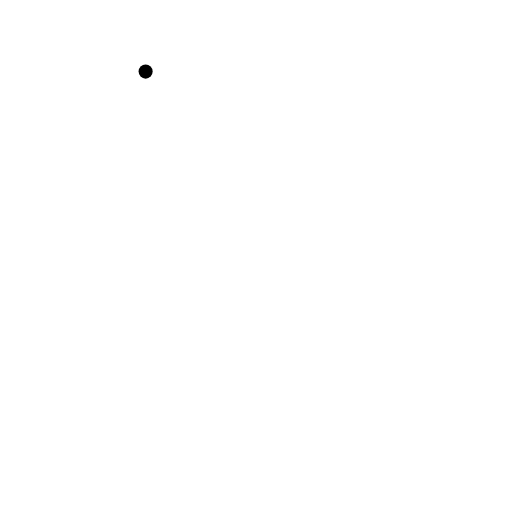
t = 0.00 s
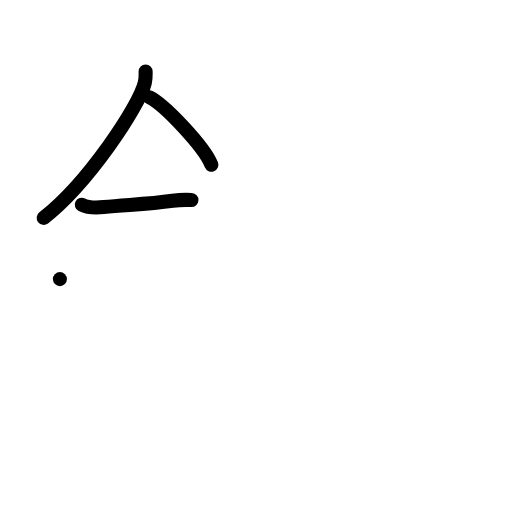
t = 3.00 s
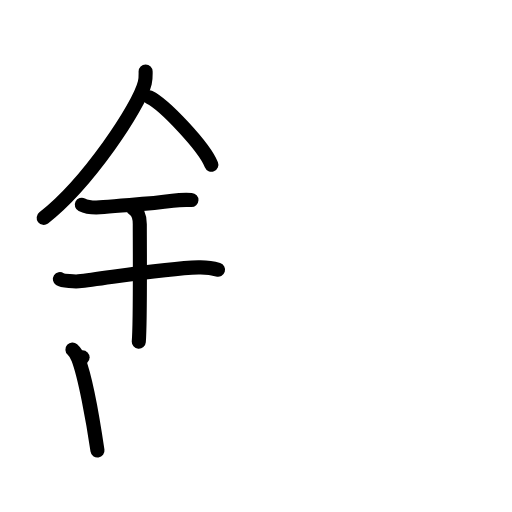
t = 6.00 s
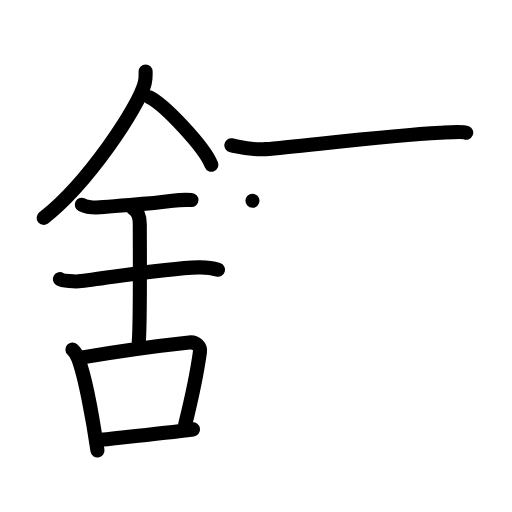
t = 9.00 s
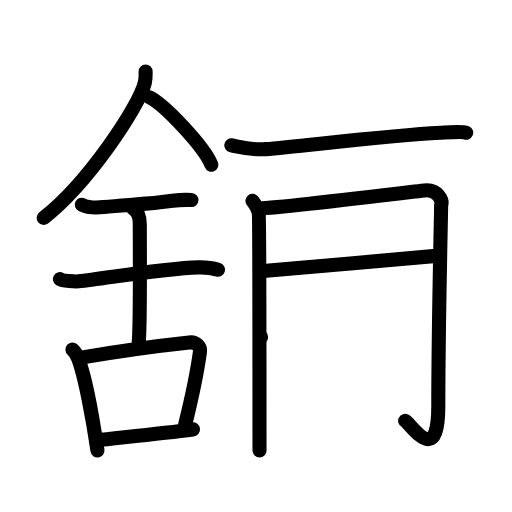
t = 12.00 s
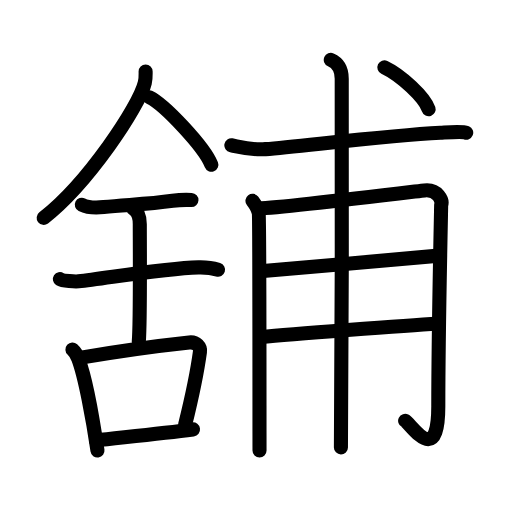
t = 15.00 s

The animated SVG that drew these frames (rendered in a browser with its animation timeline set to each time). Animation: 45 SMIL elements (animate=45); one cycle of 15.00 s.

<?xml version="1.0" encoding="UTF-8"?>
<!--
AniKanjiVG is licensed by CC-BY-SA Paul C. Sommerhoff (https://bitbucket.org/sommerhoff/anikanjivg).
AniKanjiVG uses KanjiVG which is licensed by CC-BY-SA Ulrich Apel (http://kanjivg.tagaini.net).
See also http://creativecommons.org/licenses/by-sa/3.0/
-->
<svg xmlns:kvg='http://kanjivg.tagaini.net' xmlns='http://www.w3.org/2000/svg' width='109' height='109' viewBox='0 0 109 109' style='fill:none;stroke:#000000;stroke-width:3;stroke-linecap:round;stroke-linejoin:round;' id="kvg:kanji_08216"><g id="kvg:08216" kvg:element="舖"><g id="kvg:08216-g1" kvg:element="舍" kvg:position="left"><g id="kvg:08216-g2" kvg:element="人" kvg:position="top"><path id="kvg:08216-s1" kvg:type="㇒" d="M31,15.24c0,0.79,0.06,1.42-0.17,2.37C29.68,22.56,18.7,39.06,9.3,46.38"><animate attributeName="d" begin="0.0s" dur="0.5s" from="M31,15.24C31,15.24,31,15.24,31,15.24" to="M31,15.24c0,0.79,0.06,1.42-0.17,2.37" />
<animate attributeName="d" begin="0.5s" dur="0.5s" from="M31,15.24c0,0.79,0.06,1.42-0.17,2.37c0,0,0,0,0,0,0" to="M31,15.24c0,0.79,0.06,1.42-0.17,2.37C29.68,22.56,18.7,39.06,9.3,46.38" />
</path>
<path id="kvg:08216-s2" kvg:type="㇏" d="M31.81,20.71C35.02,22.28,43.48,31.24,45,35.08"><animate attributeName="d" begin="1.0s" dur="1.0s" from="M31.81,20.71C31.81,20.71,31.81,20.71,31.81,20.71" to="M31.81,20.71C35.02,22.28,43.48,31.24,45,35.08" />
<animate attributeName="d" begin="0s" dur="1.0s" from="M-100,-100" to="M-100,-100" />
</path>
</g>
<g id="kvg:08216-g3" kvg:element="舌" kvg:variant="true" kvg:position="bottom" kvg:radical="general"><g id="kvg:08216-g4" kvg:position="top"><path id="kvg:08216-s3" kvg:type="㇐" d="M17.42,43.58c1.33,0.67,3.08,0.67,4.67,0.5c4.74-0.5,9.12-0.54,14.67-1.33c1.75-0.25,2.25-0.25,4-0.17"><animate attributeName="d" begin="2.0s" dur="0.3333333333333333s" from="M17.42,43.58C17.42,43.58,17.42,43.58,17.42,43.58" to="M17.42,43.58c1.33,0.67,3.08,0.67,4.67,0.5" />
<animate attributeName="d" begin="2.3333333333333335s" dur="0.3333333333333333s" from="M17.42,43.58c1.33,0.67,3.08,0.67,4.67,0.5c0,0,0,0,0,0,0" to="M17.42,43.58c1.33,0.67,3.08,0.67,4.67,0.5c4.74-0.5,9.12-0.54,14.67-1.33" />
<animate attributeName="d" begin="2.6666666666666665s" dur="0.3333333333333333s" from="M17.42,43.58c1.33,0.67,3.08,0.67,4.67,0.5c4.74-0.5,9.12-0.54,14.67-1.33c0,0,0,0,0,0,0" to="M17.42,43.58c1.33,0.67,3.08,0.67,4.67,0.5c4.74-0.5,9.12-0.54,14.67-1.33c1.75-0.25,2.25-0.25,4-0.17" />
<animate attributeName="d" begin="0s" dur="2.0s" from="M-100,-100" to="M-100,-100" />
</path>
<path id="kvg:08216-s4" kvg:type="㇐" d="M12.75,59.42c0.64,0.42,3.33,0.55,3.98,0.48c5.88-0.64,17.99-2.76,25.52-2.98c0.8-0.02,2.98,0.13,4.17,0.5"><animate attributeName="d" begin="3.0s" dur="0.3333333333333333s" from="M12.75,59.42C12.75,59.42,12.75,59.42,12.75,59.42" to="M12.75,59.42c0.64,0.42,3.33,0.55,3.98,0.48" />
<animate attributeName="d" begin="3.3333333333333335s" dur="0.3333333333333333s" from="M12.75,59.42c0.64,0.42,3.33,0.55,3.98,0.48c0,0,0,0,0,0,0" to="M12.75,59.42c0.64,0.42,3.33,0.55,3.98,0.48c5.88-0.64,17.99-2.76,25.52-2.98" />
<animate attributeName="d" begin="3.6666666666666665s" dur="0.3333333333333333s" from="M12.75,59.42c0.64,0.42,3.33,0.55,3.98,0.48c5.88-0.64,17.99-2.76,25.52-2.98c0,0,0,0,0,0,0" to="M12.75,59.42c0.64,0.42,3.33,0.55,3.98,0.48c5.88-0.64,17.99-2.76,25.52-2.98c0.8-0.02,2.98,0.13,4.17,0.5" />
<animate attributeName="d" begin="0s" dur="3.0s" from="M-100,-100" to="M-100,-100" />
</path>
<path id="kvg:08216-s5" kvg:type="㇑" d="M28.37,44.44c1.39,0.81,1.39,2.63,1.39,3.28c0,4.53,0.14,20.48-0.21,25.01"><animate attributeName="d" begin="4.0s" dur="0.5s" from="M28.37,44.44C28.37,44.44,28.37,44.44,28.37,44.44" to="M28.37,44.44c1.39,0.81,1.39,2.63,1.39,3.28" />
<animate attributeName="d" begin="4.5s" dur="0.5s" from="M28.37,44.44c1.39,0.81,1.39,2.63,1.39,3.28c0,0,0,0,0,0,0" to="M28.37,44.44c1.39,0.81,1.39,2.63,1.39,3.28c0,4.53,0.14,20.48-0.21,25.01" />
<animate attributeName="d" begin="0s" dur="4.0s" from="M-100,-100" to="M-100,-100" />
</path>
</g>
<g id="kvg:08216-g5" kvg:element="口" kvg:position="bottom"><path id="kvg:08216-s6" kvg:type="㇑" d="M15.42,74.42c0.41,0.37,1.08,1.49,1.25,1.96c1.41,3.7,3.11,12.9,4.08,19.54"><animate attributeName="d" begin="5.0s" dur="0.5s" from="M15.42,74.42C15.42,74.42,15.42,74.42,15.42,74.42" to="M15.42,74.42c0.41,0.37,1.08,1.49,1.25,1.96" />
<animate attributeName="d" begin="5.5s" dur="0.5s" from="M15.42,74.42c0.41,0.37,1.08,1.49,1.25,1.96c0,0,0,0,0,0,0" to="M15.42,74.42c0.41,0.37,1.08,1.49,1.25,1.96c1.41,3.7,3.11,12.9,4.08,19.54" />
<animate attributeName="d" begin="0s" dur="5.0s" from="M-100,-100" to="M-100,-100" />
</path>
<path id="kvg:08216-s7" kvg:type="㇕b" d="M17.58,76.08c9.21-1.59,18.39-2.72,22.7-3.18c1.57-0.17,2.43,0.97,2.29,1.97c-0.66,4.88-1.77,9.93-3.16,15.54"><animate attributeName="d" begin="6.0s" dur="0.3333333333333333s" from="M17.58,76.08C17.58,76.08,17.58,76.08,17.58,76.08" to="M17.58,76.08c9.21-1.59,18.39-2.72,22.7-3.18" />
<animate attributeName="d" begin="6.333333333333333s" dur="0.3333333333333333s" from="M17.58,76.08c9.21-1.59,18.39-2.72,22.7-3.18c0,0,0,0,0,0,0" to="M17.58,76.08c9.21-1.59,18.39-2.72,22.7-3.18c1.57-0.17,2.43,0.97,2.29,1.97" />
<animate attributeName="d" begin="6.666666666666667s" dur="0.3333333333333333s" from="M17.58,76.08c9.21-1.59,18.39-2.72,22.7-3.18c1.57-0.17,2.43,0.97,2.29,1.97c0,0,0,0,0,0,0" to="M17.58,76.08c9.21-1.59,18.39-2.72,22.7-3.18c1.57-0.17,2.43,0.97,2.29,1.97c-0.66,4.88-1.77,9.93-3.16,15.54" />
<animate attributeName="d" begin="0s" dur="6.0s" from="M-100,-100" to="M-100,-100" />
</path>
<path id="kvg:08216-s8" kvg:type="㇐b" d="M20.42,93.75c5.06-0.58,13.72-1.44,20.67-2.33"><animate attributeName="d" begin="7.0s" dur="1.0s" from="M20.42,93.75C20.42,93.75,20.42,93.75,20.42,93.75" to="M20.42,93.75c5.06-0.58,13.72-1.44,20.67-2.33" />
<animate attributeName="d" begin="0s" dur="7.0s" from="M-100,-100" to="M-100,-100" />
</path>
</g>
</g>
</g>
<g id="kvg:08216-g6" kvg:element="甫" kvg:position="right" kvg:phon="甫"><path id="kvg:08216-s9" kvg:type="㇐" d="M49.25,30.92C51,31.25,53.5,32,56.5,31.75c8.22-0.69,26.02-2.91,37.25-3.5c1.66-0.09,4.67-0.34,5.5,0"><animate attributeName="d" begin="8.0s" dur="0.3333333333333333s" from="M49.25,30.92C49.25,30.92,49.25,30.92,49.25,30.92" to="M49.25,30.92C51,31.25,53.5,32,56.5,31.75" />
<animate attributeName="d" begin="8.333333333333334s" dur="0.3333333333333333s" from="M49.25,30.92C51,31.25,53.5,32,56.5,31.75c0,0,0,0,0,0,0" to="M49.25,30.92C51,31.25,53.5,32,56.5,31.75c8.22-0.69,26.02-2.91,37.25-3.5" />
<animate attributeName="d" begin="8.666666666666666s" dur="0.3333333333333333s" from="M49.25,30.92C51,31.25,53.5,32,56.5,31.75c8.22-0.69,26.02-2.91,37.25-3.5c0,0,0,0,0,0,0" to="M49.25,30.92C51,31.25,53.5,32,56.5,31.75c8.22-0.69,26.02-2.91,37.25-3.5c1.66-0.09,4.67-0.34,5.5,0" />
<animate attributeName="d" begin="0s" dur="8.0s" from="M-100,-100" to="M-100,-100" />
</path>
<g id="kvg:08216-g7" kvg:element="用" kvg:variant="true"><path id="kvg:08216-s10" kvg:type="㇑" d="M53.75,42.75c0.56,0.74,1.15,1.76,1.33,2.5c0.19,0.74,0.15,44.03,0.17,50.67"><animate attributeName="d" begin="9.0s" dur="0.5s" from="M53.75,42.75C53.75,42.75,53.75,42.75,53.75,42.75" to="M53.75,42.75c0.56,0.74,1.15,1.76,1.33,2.5" />
<animate attributeName="d" begin="9.5s" dur="0.5s" from="M53.75,42.75c0.56,0.74,1.15,1.76,1.33,2.5c0,0,0,0,0,0,0" to="M53.75,42.75c0.56,0.74,1.15,1.76,1.33,2.5c0.19,0.74,0.15,44.03,0.17,50.67" />
<animate attributeName="d" begin="0s" dur="9.0s" from="M-100,-100" to="M-100,-100" />
</path>
<path id="kvg:08216-s11" kvg:type="㇆" d="M54.92,44.42c6.01-0.27,33.84-3.7,35.43-3.88c2.86-0.33,3.92,2.14,3.57,3.13c-0.04,2.22-0.61,27.73-0.61,42.81c0,13.27-5.79,3.75-7.06,3.11"><animate attributeName="d" begin="10.0s" dur="0.25s" from="M54.92,44.42C54.92,44.42,54.92,44.42,54.92,44.42" to="M54.92,44.42c6.01-0.27,33.84-3.7,35.43-3.88" />
<animate attributeName="d" begin="10.25s" dur="0.25s" from="M54.92,44.42c6.01-0.27,33.84-3.7,35.43-3.88c0,0,0,0,0,0,0" to="M54.92,44.42c6.01-0.27,33.84-3.7,35.43-3.88c2.86-0.33,3.92,2.14,3.57,3.13" />
<animate attributeName="d" begin="10.5s" dur="0.25s" from="M54.92,44.42c6.01-0.27,33.84-3.7,35.43-3.88c2.86-0.33,3.92,2.14,3.57,3.13c0,0,0,0,0,0,0" to="M54.92,44.42c6.01-0.27,33.84-3.7,35.43-3.88c2.86-0.33,3.92,2.14,3.57,3.13c-0.04,2.22-0.61,27.73-0.61,42.81" />
<animate attributeName="d" begin="10.75s" dur="0.25s" from="M54.92,44.42c6.01-0.27,33.84-3.7,35.43-3.88c2.86-0.33,3.92,2.14,3.57,3.13c-0.04,2.22-0.61,27.73-0.61,42.81c0,0,0,0,0,0,0" to="M54.92,44.42c6.01-0.27,33.84-3.7,35.43-3.88c2.86-0.33,3.92,2.14,3.57,3.13c-0.04,2.22-0.61,27.73-0.61,42.81c0,13.27-5.79,3.75-7.06,3.11" />
<animate attributeName="d" begin="0s" dur="10.0s" from="M-100,-100" to="M-100,-100" />
</path>
<path id="kvg:08216-s12" kvg:type="㇐" d="M55.42,57.75c7.74-0.64,31.75-2.78,38-3.33"><animate attributeName="d" begin="11.0s" dur="1.0s" from="M55.42,57.75C55.42,57.75,55.42,57.75,55.42,57.75" to="M55.42,57.75c7.74-0.64,31.75-2.78,38-3.33" />
<animate attributeName="d" begin="0s" dur="11.0s" from="M-100,-100" to="M-100,-100" />
</path>
<path id="kvg:08216-s13" kvg:type="㇐" d="M55.58,71.75c5.83-0.55,30.76-2.47,37.5-2.83"><animate attributeName="d" begin="12.0s" dur="1.0s" from="M55.58,71.75C55.58,71.75,55.58,71.75,55.58,71.75" to="M55.58,71.75c5.83-0.55,30.76-2.47,37.5-2.83" />
<animate attributeName="d" begin="0s" dur="12.0s" from="M-100,-100" to="M-100,-100" />
</path>
<path id="kvg:08216-s14" kvg:type="㇑" d="M70.42,12.75c1.29,0.56,2.33,1.75,2.33,4c0,1.16,0.09,71.44-0.17,78.5"><animate attributeName="d" begin="13.0s" dur="0.5s" from="M70.42,12.75C70.42,12.75,70.42,12.75,70.42,12.75" to="M70.42,12.75c1.29,0.56,2.33,1.75,2.33,4" />
<animate attributeName="d" begin="13.5s" dur="0.5s" from="M70.42,12.75c1.29,0.56,2.33,1.75,2.33,4c0,0,0,0,0,0,0" to="M70.42,12.75c1.29,0.56,2.33,1.75,2.33,4c0,1.16,0.09,71.44-0.17,78.5" />
<animate attributeName="d" begin="0s" dur="13.0s" from="M-100,-100" to="M-100,-100" />
</path>
</g>
<g id="kvg:08216-g8" kvg:element="丶"><path id="kvg:08216-s15" kvg:type="㇔" d="M81.83,14.33c3.53,1.68,8.53,6.31,9.42,8.92"><animate attributeName="d" begin="14.0s" dur="1.0s" from="M81.83,14.33C81.83,14.33,81.83,14.33,81.83,14.33" to="M81.83,14.33c3.53,1.68,8.53,6.31,9.42,8.92" />
<animate attributeName="d" begin="0s" dur="14.0s" from="M-100,-100" to="M-100,-100" />
</path>
</g>
</g>
</g>
</svg>
